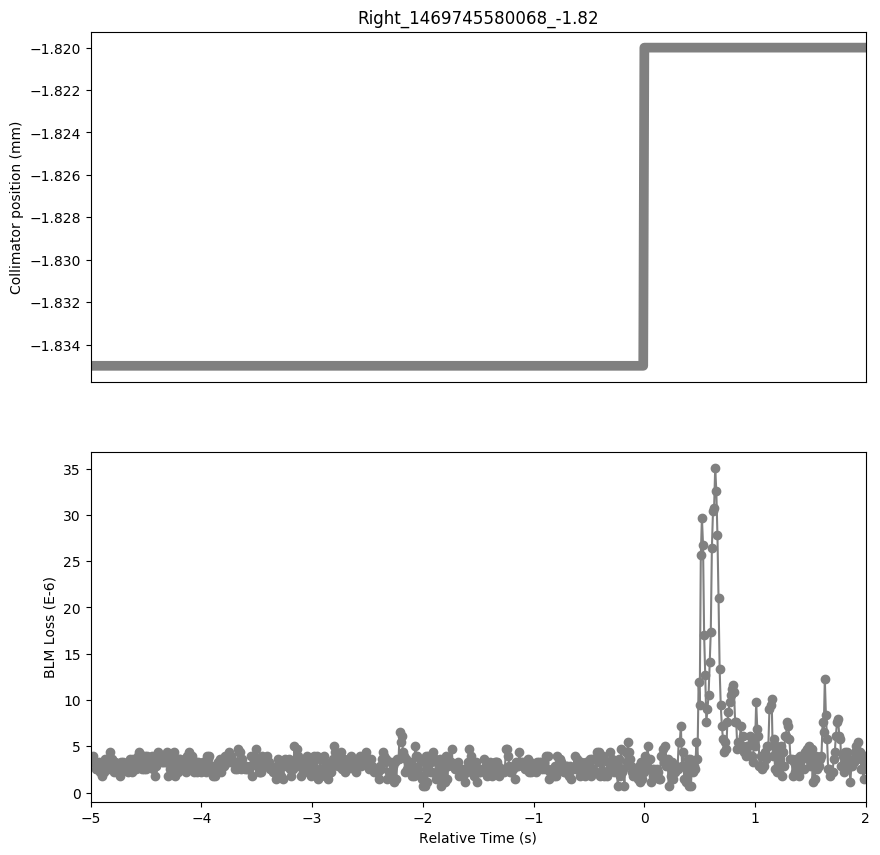

The file beside this chart, header and first rows:
Timestamp, position, BLMTI.06L7.B2I10_TCSG.6L7.B2
1469745575070, -1.835, 3.258e-06
1469745575080, -1.835, 3.258e-06
1469745575090, -1.835, 3.982e-06
1469745575100, -1.835, 3.258e-06
1469745575110, -1.835, 3.258e-06
1469745575120, -1.835, 2.5340000000000002e-06
1469745575130, -1.835, 2.5340000000000002e-06
1469745575140, -1.835, 3.258e-06
1469745575150, -1.835, 2.1719999999999997e-06
1469745575160, -1.835, 2.8960000000000003e-06
1469745575170, -1.835, 1.81e-06
1469745575180, -1.835, 2.8960000000000003e-06
1469745575190, -1.835, 2.1719999999999997e-06
1469745575200, -1.835, 3.62e-06
1469745575210, -1.835, 2.8960000000000003e-06
1469745575220, -1.835, 3.62e-06
1469745575230, -1.835, 2.5340000000000002e-06
1469745575240, -1.835, 4.343999999999999e-06
1469745575250, -1.835, 2.8960000000000003e-06
1469745575260, -1.835, 3.62e-06
1469745575270, -1.835, 2.8960000000000003e-06
1469745575280, -1.835, 2.1719999999999997e-06
1469745575290, -1.835, 3.258e-06
1469745575300, -1.835, 2.5340000000000002e-06
1469745575310, -1.835, 2.5340000000000002e-06
1469745575320, -1.835, 2.8960000000000003e-06
1469745575330, -1.835, 1.81e-06
1469745575340, -1.835, 3.258e-06
1469745575350, -1.835, 2.5340000000000002e-06
1469745575360, -1.835, 3.258e-06
1469745575370, -1.835, 2.5340000000000002e-06
1469745575380, -1.835, 2.8960000000000003e-06
1469745575390, -1.835, 2.8960000000000003e-06
1469745575400, -1.835, 2.5340000000000002e-06
1469745575410, -1.835, 2.1719999999999997e-06
1469745575420, -1.835, 3.62e-06
1469745575430, -1.835, 3.258e-06
1469745575440, -1.835, 2.1719999999999997e-06
1469745575450, -1.835, 3.62e-06
1469745575460, -1.835, 3.258e-06
1469745575470, -1.835, 3.258e-06
1469745575480, -1.835, 2.5340000000000002e-06
1469745575490, -1.835, 3.258e-06
1469745575500, -1.835, 3.982e-06
1469745575510, -1.835, 4.343999999999999e-06
1469745575520, -1.835, 3.982e-06
1469745575530, -1.835, 2.5340000000000002e-06
1469745575540, -1.835, 3.982e-06
1469745575550, -1.835, 2.5340000000000002e-06
1469745575560, -1.835, 3.982e-06
1469745575570, -1.835, 2.5340000000000002e-06
1469745575580, -1.835, 3.982e-06
1469745575590, -1.835, 2.8960000000000003e-06
1469745575600, -1.835, 3.62e-06
1469745575610, -1.835, 2.8960000000000003e-06
1469745575620, -1.835, 3.982e-06
1469745575630, -1.835, 2.5340000000000002e-06
1469745575640, -1.835, 2.8960000000000003e-06
1469745575650, -1.835, 1.81e-06
1469745575660, -1.835, 2.8960000000000003e-06
... 641 more rows
